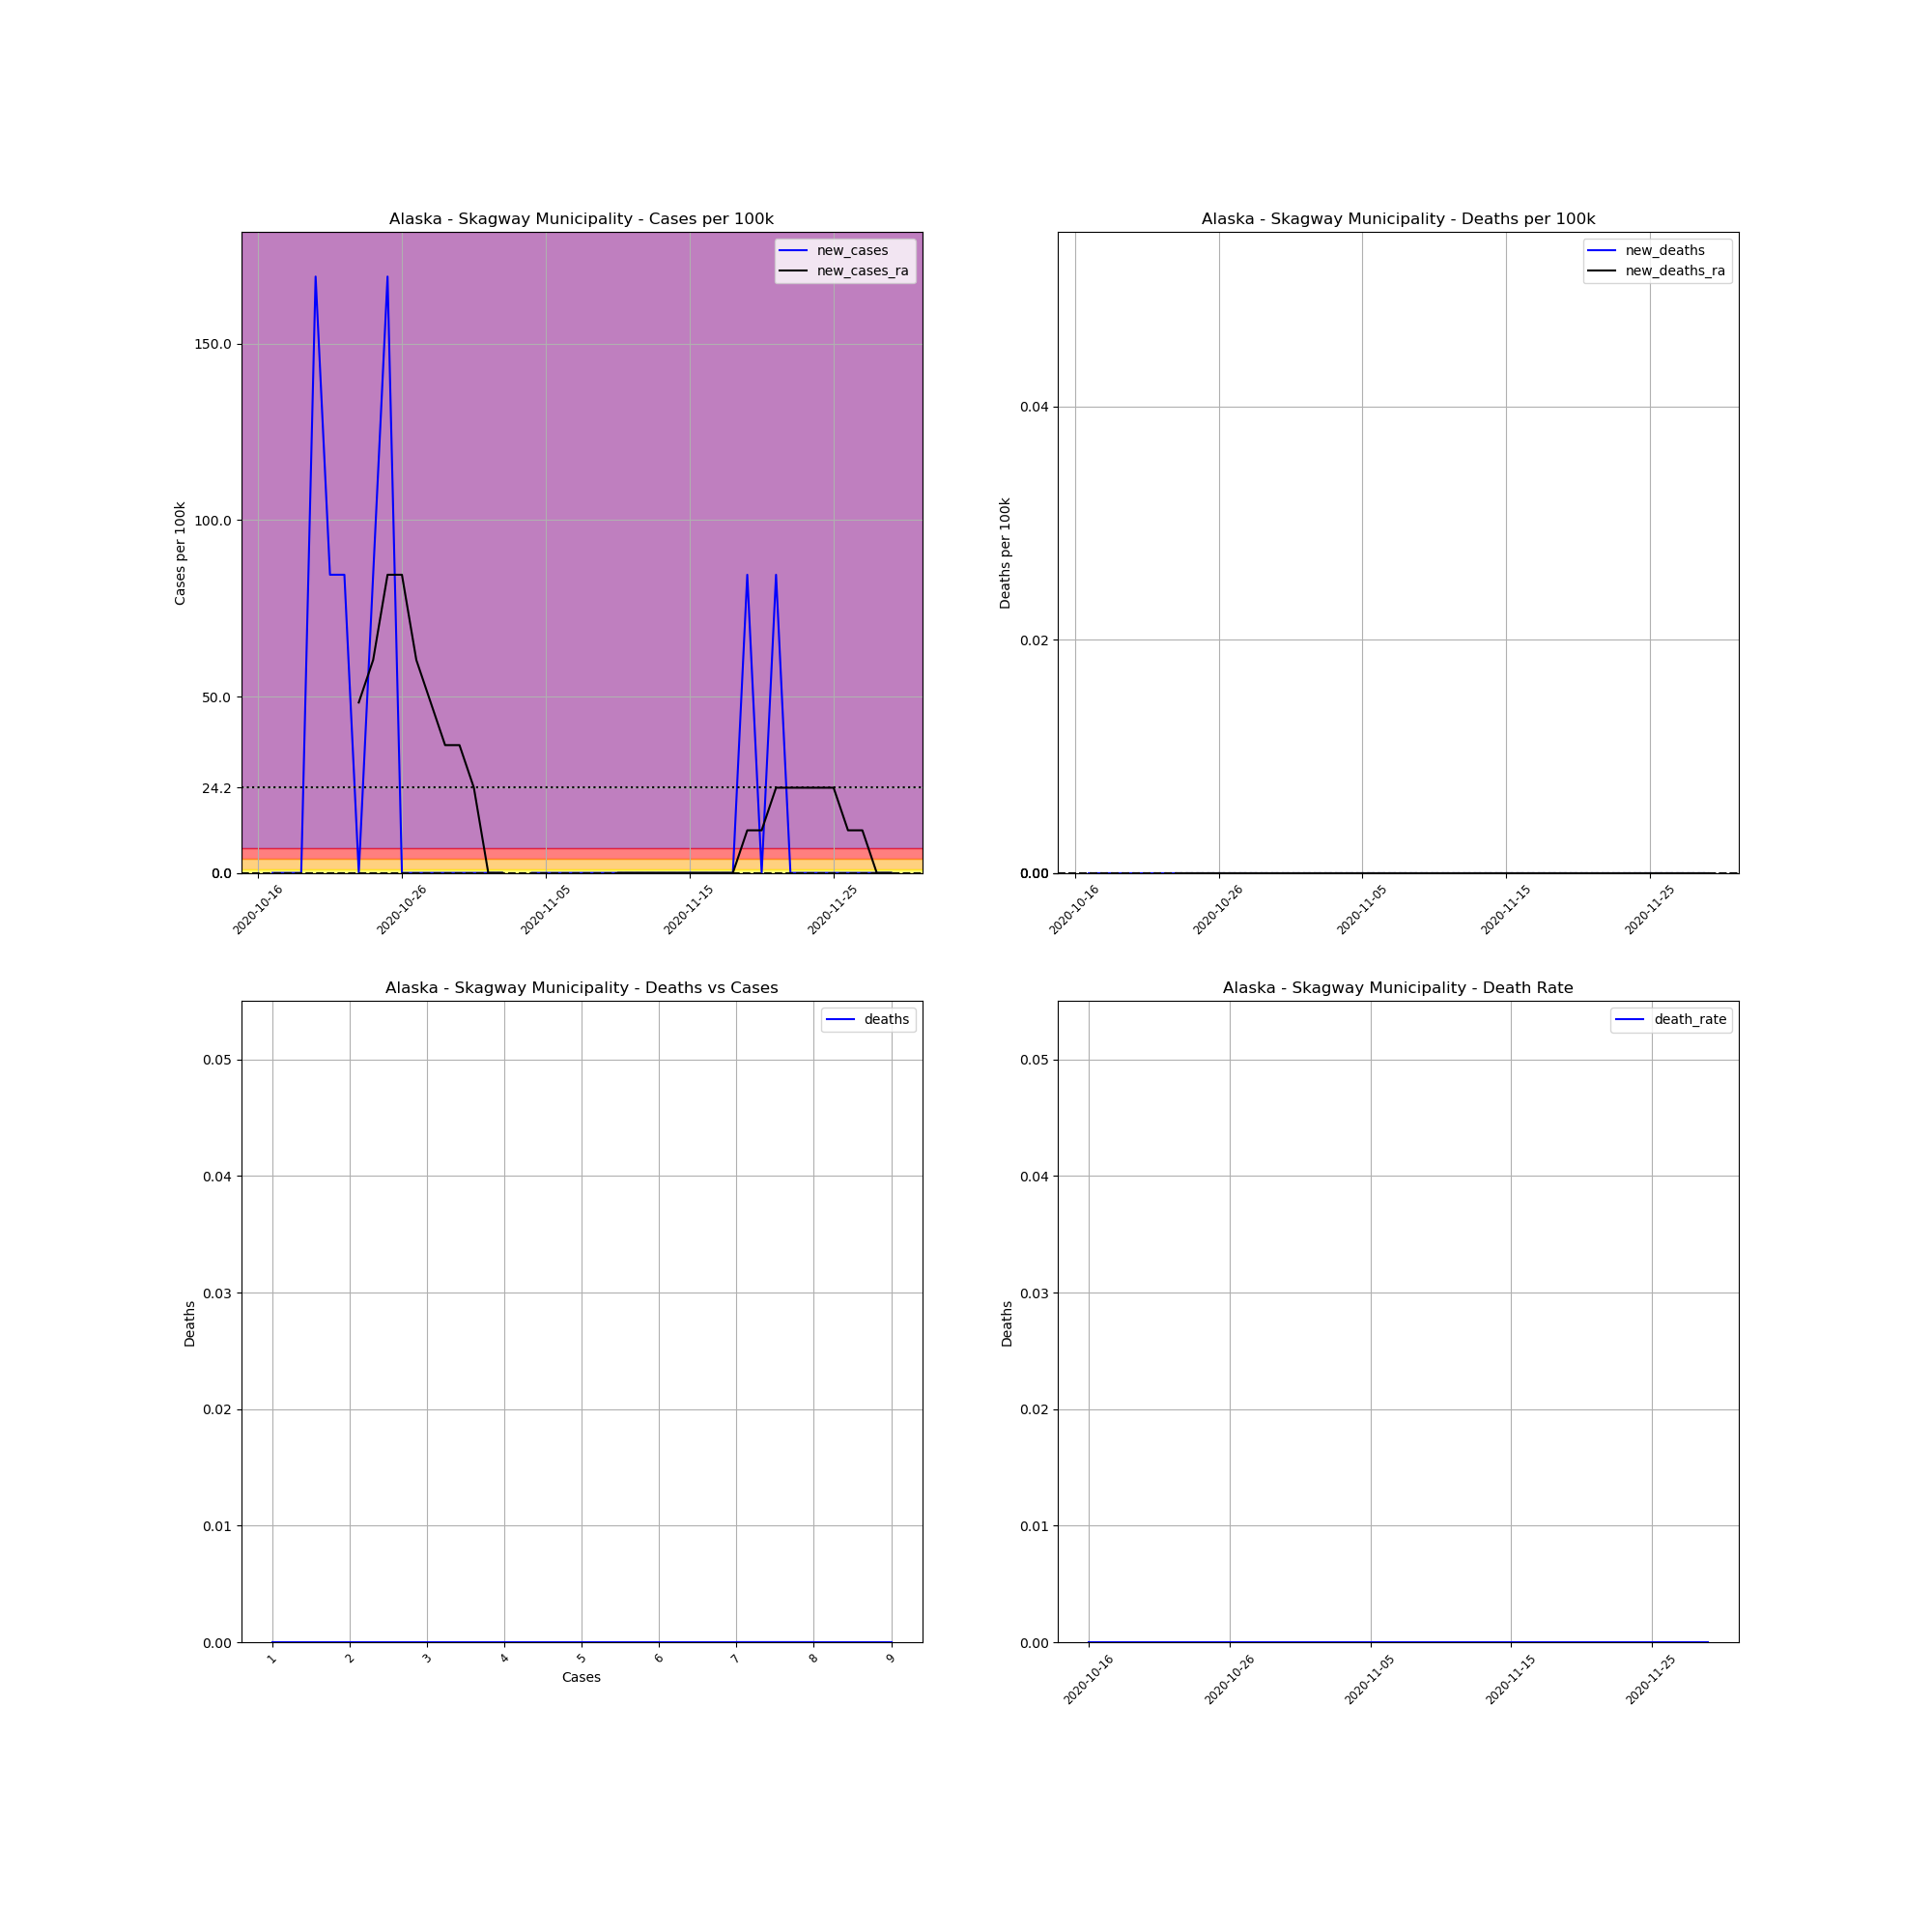

Values plotted in this chart, from the file beside it:
, date, county, state, fips, cases, deaths, COUNTY, STNAME, CTYNAME, POPESTIMATE2019, cases_per_100k, deaths_per_100k, death_rate, new_cases, new_deaths, new_cases_ra, new_deaths_ra
755949, 2020-10-16, Skagway Municipality, Alaska, 2230, 1, 0.0, 230, Alaska, Skagway Municipality, 1183, 84.53, 0.0, 0.0, , , , 
755950, 2020-10-17, Skagway Municipality, Alaska, 2230, 1, 0.0, 230, Alaska, Skagway Municipality, 1183, 84.53, 0.0, 0.0, 0.0, 0.0, , 
755951, 2020-10-18, Skagway Municipality, Alaska, 2230, 1, 0.0, 230, Alaska, Skagway Municipality, 1183, 84.53, 0.0, 0.0, 0.0, 0.0, , 
755952, 2020-10-19, Skagway Municipality, Alaska, 2230, 1, 0.0, 230, Alaska, Skagway Municipality, 1183, 84.53, 0.0, 0.0, 0.0, 0.0, , 
755953, 2020-10-20, Skagway Municipality, Alaska, 2230, 3, 0.0, 230, Alaska, Skagway Municipality, 1183, 253.6, 0.0, 0.0, 169.1, 0.0, , 
755954, 2020-10-21, Skagway Municipality, Alaska, 2230, 4, 0.0, 230, Alaska, Skagway Municipality, 1183, 338.1, 0.0, 0.0, 84.53, 0.0, , 
755955, 2020-10-22, Skagway Municipality, Alaska, 2230, 5, 0.0, 230, Alaska, Skagway Municipality, 1183, 422.7, 0.0, 0.0, 84.53, 0.0, , 
755956, 2020-10-23, Skagway Municipality, Alaska, 2230, 5, 0.0, 230, Alaska, Skagway Municipality, 1183, 422.7, 0.0, 0.0, 0.0, 0.0, 48.3, 0.0
755957, 2020-10-24, Skagway Municipality, Alaska, 2230, 6, 0.0, 230, Alaska, Skagway Municipality, 1183, 507.2, 0.0, 0.0, 84.53, 0.0, 60.38, 0.0
755958, 2020-10-25, Skagway Municipality, Alaska, 2230, 8, 0.0, 230, Alaska, Skagway Municipality, 1183, 676.2, 0.0, 0.0, 169.1, 0.0, 84.53, 0.0
755959, 2020-10-26, Skagway Municipality, Alaska, 2230, 8, 0.0, 230, Alaska, Skagway Municipality, 1183, 676.2, 0.0, 0.0, 0.0, 0.0, 84.53, 0.0
755960, 2020-10-27, Skagway Municipality, Alaska, 2230, 8, 0.0, 230, Alaska, Skagway Municipality, 1183, 676.2, 0.0, 0.0, 0.0, 0.0, 60.38, 0.0
755961, 2020-10-28, Skagway Municipality, Alaska, 2230, 8, 0.0, 230, Alaska, Skagway Municipality, 1183, 676.2, 0.0, 0.0, 0.0, 0.0, 48.3, 0.0
755962, 2020-10-29, Skagway Municipality, Alaska, 2230, 8, 0.0, 230, Alaska, Skagway Municipality, 1183, 676.2, 0.0, 0.0, 0.0, 0.0, 36.23, 0.0
755963, 2020-10-30, Skagway Municipality, Alaska, 2230, 8, 0.0, 230, Alaska, Skagway Municipality, 1183, 676.2, 0.0, 0.0, 0.0, 0.0, 36.23, 0.0
755964, 2020-10-31, Skagway Municipality, Alaska, 2230, 8, 0.0, 230, Alaska, Skagway Municipality, 1183, 676.2, 0.0, 0.0, 0.0, 0.0, 24.15, 0.0
755965, 2020-11-01, Skagway Municipality, Alaska, 2230, 8, 0.0, 230, Alaska, Skagway Municipality, 1183, 676.2, 0.0, 0.0, 0.0, 0.0, 0.0, 0.0
755966, 2020-11-02, Skagway Municipality, Alaska, 2230, 8, 0.0, 230, Alaska, Skagway Municipality, 1183, 676.2, 0.0, 0.0, 0.0, 0.0, 0.0, 0.0
755967, 2020-11-03, Skagway Municipality, Alaska, 2230, 7, 0.0, 230, Alaska, Skagway Municipality, 1183, 591.7, 0.0, 0.0, -84.53, 0.0, -12.08, 0.0
755968, 2020-11-04, Skagway Municipality, Alaska, 2230, 7, 0.0, 230, Alaska, Skagway Municipality, 1183, 591.7, 0.0, 0.0, 0.0, 0.0, -12.08, 0.0
755969, 2020-11-05, Skagway Municipality, Alaska, 2230, 7, 0.0, 230, Alaska, Skagway Municipality, 1183, 591.7, 0.0, 0.0, 0.0, 0.0, -12.08, 0.0
755970, 2020-11-06, Skagway Municipality, Alaska, 2230, 7, 0.0, 230, Alaska, Skagway Municipality, 1183, 591.7, 0.0, 0.0, 0.0, 0.0, -12.08, 0.0
755971, 2020-11-07, Skagway Municipality, Alaska, 2230, 7, 0.0, 230, Alaska, Skagway Municipality, 1183, 591.7, 0.0, 0.0, 0.0, 0.0, -12.08, 0.0
755972, 2020-11-08, Skagway Municipality, Alaska, 2230, 7, 0.0, 230, Alaska, Skagway Municipality, 1183, 591.7, 0.0, 0.0, 0.0, 0.0, -12.08, 0.0
755973, 2020-11-09, Skagway Municipality, Alaska, 2230, 7, 0.0, 230, Alaska, Skagway Municipality, 1183, 591.7, 0.0, 0.0, 0.0, 0.0, -12.08, 0.0
755974, 2020-11-10, Skagway Municipality, Alaska, 2230, 7, 0.0, 230, Alaska, Skagway Municipality, 1183, 591.7, 0.0, 0.0, 0.0, 0.0, 0.0, 0.0
755975, 2020-11-11, Skagway Municipality, Alaska, 2230, 7, 0.0, 230, Alaska, Skagway Municipality, 1183, 591.7, 0.0, 0.0, 0.0, 0.0, 0.0, 0.0
755976, 2020-11-12, Skagway Municipality, Alaska, 2230, 7, 0.0, 230, Alaska, Skagway Municipality, 1183, 591.7, 0.0, 0.0, 0.0, 0.0, 0.0, 0.0
755977, 2020-11-13, Skagway Municipality, Alaska, 2230, 7, 0.0, 230, Alaska, Skagway Municipality, 1183, 591.7, 0.0, 0.0, 0.0, 0.0, 0.0, 0.0
755978, 2020-11-14, Skagway Municipality, Alaska, 2230, 7, 0.0, 230, Alaska, Skagway Municipality, 1183, 591.7, 0.0, 0.0, 0.0, 0.0, 0.0, 0.0
755979, 2020-11-15, Skagway Municipality, Alaska, 2230, 7, 0.0, 230, Alaska, Skagway Municipality, 1183, 591.7, 0.0, 0.0, 0.0, 0.0, 0.0, 0.0
755980, 2020-11-16, Skagway Municipality, Alaska, 2230, 7, 0.0, 230, Alaska, Skagway Municipality, 1183, 591.7, 0.0, 0.0, 0.0, 0.0, 0.0, 0.0
755981, 2020-11-17, Skagway Municipality, Alaska, 2230, 7, 0.0, 230, Alaska, Skagway Municipality, 1183, 591.7, 0.0, 0.0, 0.0, 0.0, 0.0, 0.0
755982, 2020-11-18, Skagway Municipality, Alaska, 2230, 7, 0.0, 230, Alaska, Skagway Municipality, 1183, 591.7, 0.0, 0.0, 0.0, 0.0, 0.0, 0.0
755983, 2020-11-19, Skagway Municipality, Alaska, 2230, 8, 0.0, 230, Alaska, Skagway Municipality, 1183, 676.2, 0.0, 0.0, 84.53, 0.0, 12.08, 0.0
755984, 2020-11-20, Skagway Municipality, Alaska, 2230, 8, 0.0, 230, Alaska, Skagway Municipality, 1183, 676.2, 0.0, 0.0, 0.0, 0.0, 12.08, 0.0
755985, 2020-11-21, Skagway Municipality, Alaska, 2230, 9, 0.0, 230, Alaska, Skagway Municipality, 1183, 760.8, 0.0, 0.0, 84.53, 0.0, 24.15, 0.0
755986, 2020-11-22, Skagway Municipality, Alaska, 2230, 9, 0.0, 230, Alaska, Skagway Municipality, 1183, 760.8, 0.0, 0.0, 0.0, 0.0, 24.15, 0.0
755987, 2020-11-23, Skagway Municipality, Alaska, 2230, 9, 0.0, 230, Alaska, Skagway Municipality, 1183, 760.8, 0.0, 0.0, 0.0, 0.0, 24.15, 0.0
755988, 2020-11-24, Skagway Municipality, Alaska, 2230, 9, 0.0, 230, Alaska, Skagway Municipality, 1183, 760.8, 0.0, 0.0, 0.0, 0.0, 24.15, 0.0
755989, 2020-11-25, Skagway Municipality, Alaska, 2230, 9, 0.0, 230, Alaska, Skagway Municipality, 1183, 760.8, 0.0, 0.0, 0.0, 0.0, 24.15, 0.0
755990, 2020-11-26, Skagway Municipality, Alaska, 2230, 9, 0.0, 230, Alaska, Skagway Municipality, 1183, 760.8, 0.0, 0.0, 0.0, 0.0, 12.08, 0.0
755991, 2020-11-27, Skagway Municipality, Alaska, 2230, 9, 0.0, 230, Alaska, Skagway Municipality, 1183, 760.8, 0.0, 0.0, 0.0, 0.0, 12.08, 0.0
755992, 2020-11-28, Skagway Municipality, Alaska, 2230, 9, 0.0, 230, Alaska, Skagway Municipality, 1183, 760.8, 0.0, 0.0, 0.0, 0.0, 0.0, 0.0
755993, 2020-11-29, Skagway Municipality, Alaska, 2230, 9, 0.0, 230, Alaska, Skagway Municipality, 1183, 760.8, 0.0, 0.0, 0.0, 0.0, 0.0, 0.0
